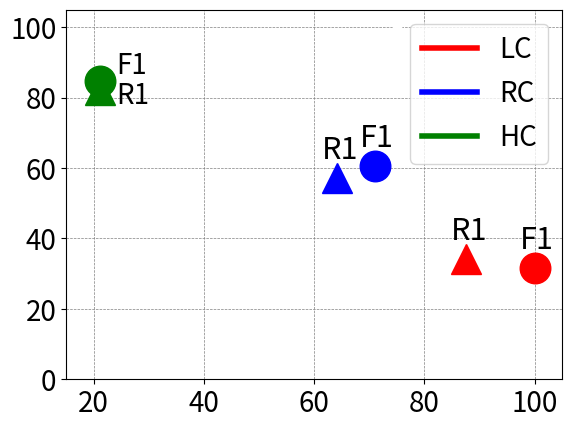

Here is the Python script that generated this plot:
import matplotlib.pyplot as plt
import matplotlib
from matplotlib.lines import Line2D

if __name__ == '__main__':
    const_label = 5.5
    # plot low_capacity solutions [ru1, ru_0_1]
    x = [100, 87.5]
    y = [31.5, 34.2]
    n = ["F1", "R1"]

    plt.plot(x[0], y[0], 'o', color="red", markersize=22)
    plt.plot(x[1], y[1], '^', color="red", markersize=22)
    plt.rcParams.update({'font.size': 22})

    for i, txt in enumerate(n):
        plt.annotate(txt, (x[i] - const_label / 2, y[i] + const_label))

    # plot rdn_capacity solutions [ru1, ru_0_1]
    x = [71.1, 64.1]
    y = [60.5, 57.1]
    n = ["F1", "R1"]

    plt.plot(x[0], y[0], 'o', color="blue", markersize=22)
    plt.plot(x[1], y[1], '^', color="blue", markersize=22)
    plt.rcParams.update({'font.size': 22})

    for i, txt in enumerate(n):
        plt.annotate(txt, (x[i] - const_label / 2, y[i] + const_label))

    # plot high_capacity solutions [ru1, ru_0_1]
    x = [21.1, 21.1]
    y = [84.8, 82.2]
    n = ["F1", "R1"]

    plt.plot(x[0], y[0], 'o', color="green", markersize=22)
    plt.plot(x[1], y[1], '^', color="green", markersize=22)
    plt.rcParams.update({'font.size': 22})
    plt.xticks(fontsize=20)
    plt.yticks(fontsize=20)

    plt.rcParams.update({'font.size': 20})

    legend_elements = [Line2D([0], [0], color='red', lw=4, label='LC'),
                       Line2D([0], [0], color='blue', lw=4, label='RC'),
                       Line2D([0], [0], color='green', lw=4, label='HC')]

    plt.legend(handles=legend_elements, loc="upper right")

    plt.grid(color='gray', linestyle='--', linewidth=0.5)

    plt.ylim(0, 105)
    plt.xlim(15, 105)

    # plt.legend(labels=['Low Capacity (LC)', 'Random Capacity (RC)', 'High Capacity (HC)'], bbox_to_anchor=(1, 1),
    #            bbox_transform=plt.gcf().transFigure)

    for i, txt in enumerate(n):
        if i:
            plt.annotate(txt, (x[i] + 3, y[i] - 4))
        else:
            plt.annotate(txt, (x[i]+3, y[i] + 2))

    plt.plot(75, 30, 'o', color="white")
    plt.plot(75, 100, 'o', color="white")

    #plt.xlabel("CRs (%)", fontsize=16)
    #plt.ylabel("Aggregation Level (%)", fontsize=18)
    # plt.title("Random Capacity - Total")
    plt.savefig("nRCs_aggr_128.png")
    plt.show()
